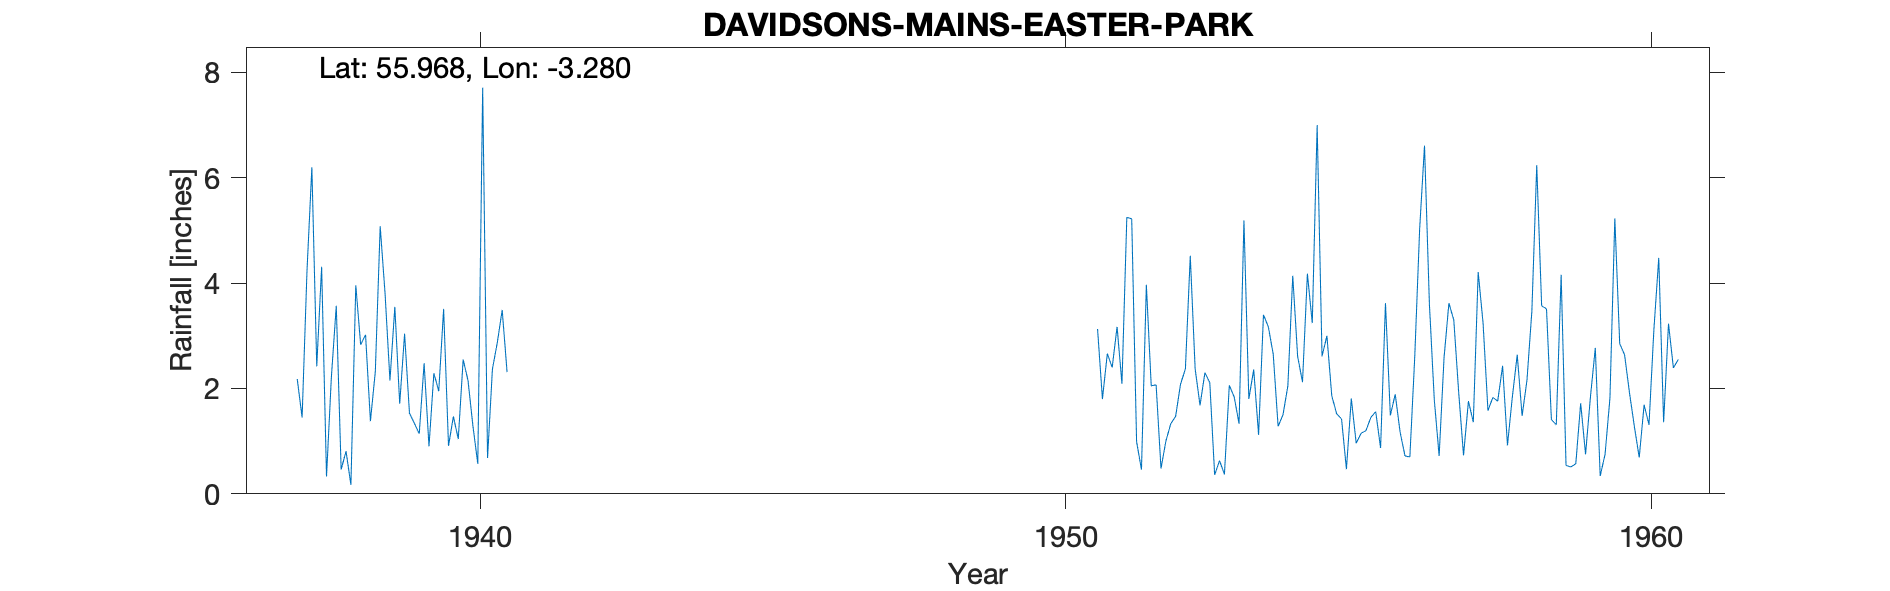

The data file committed next to this chart (first rows):
DAVIDSONS MAINS (EASTER PARK), , , , , , , , , , , , , , , , , , , , , , , 
Grid ref, NT202757, Long, -3.28, Lat, 55.97, Elevation, 200, ft, , , , , , , , , , , , , , , 
Station no, 5144/5, , , , , , , , , , , , , , , , , , , , , , 
, 1931, 1932, 1933, 1934, 1935, 1936, 1937, 1938, 1939, 1940, 1941, 1942, 1943, 1944, 1945, 1946, 1947, 1948, 1949, 1950, 1951, 1952, 1953
January, , , , , , , , 3.57, 3.55, 1.47, 1.46, 3.63, 2.15, 1.7, 2.93, 1.98, 2.54, 5.48, 2.27, 1.35, 3.13, 2.07, 0.36
February, , , , , , , , 0.46, 1.71, 1.04, 3.24, 1.13, 1.56, 0.63, 2.82, 1.94, 1.19, 2.04, 1.39, 2.3, 1.8, 0.48, 0.63
March, , , , , , , , 0.81, 3.04, 2.55, 3.05, 1.26, 1.44, 0.48, 1.09, 1.49, 3.74, 1.09, 1.08, 2.18, 2.66, 1, 0.37
April, , , , , , , , 0.17, 1.53, 2.15, 1.45, 1.76, 0.92, 1.85, 1.11, 0.31, 3.3, 1.54, 0.96, 2.47, 2.4, 1.33, 2.06
May, , , , , , , 2.18, 3.96, 1.34, 1.29, 3.54, 1.57, 3.43, 2.07, 4.17, 2.16, 3.04, 2.21, 1.74, 1.72, 3.17, 1.47, 1.84
June, , , , , , , 1.45, 2.83, 1.14, 0.57, 0.73, 0.89, 2.78, 1.83, 2.13, 1.89, 3.09, 3.79, 1.13, 2.02, 2.09, 2.08, 1.33
July, , , , , , , 4.23, 3.02, 2.48, 7.71, 3.27, 3.05, 1.76, 2.74, 2.71, 3.2, 2.11, 2.26, 2.64, 3.8, 5.25, 2.37, 5.19
August, , , , , , , 6.2, 1.38, 0.9, 0.68, 3.13, 1.93, 4.12, 2.39, 2.44, 2.58, 0.23, 7.99, 2.92, 3.15, 5.22, 4.52, 1.8
September, , , , , , , 2.42, 2.32, 2.29, 2.37, 0.79, 2.23, 1.74, 4.17, 4.3, 4.08, 1.66, 3.25, 2.52, 5.35, 0.99, 2.37, 2.36
October, , , , , , , 4.31, 5.08, 1.95, 2.87, 2.84, 2.01, 3.36, 2.74, 3.69, 1, 1.58, 1.99, 4.54, 1.97, 0.46, 1.68, 1.12
November, , , , , , , 0.33, 3.8, 3.51, 3.49, 1.5, 0.44, 0.74, 4.93, 0.36, 3.31, 3.18, 2.96, 2.22, 3.28, 3.97, 2.3, 3.4
December, , , , , , , 2.22, 2.15, 0.91, 2.31, 0.82, 1.32, 0.84, 1.92, 1.93, 1.85, 1.99, 2.31, 4.24, 2.22, 2.05, 2.11, 3.17
Total, , , , , , , , 29.55, 24.35, 28.5, 25.82, 21.22, 24.84, 27.45, 29.68, 25.79, 27.65, 36.91, 27.65, 31.81, 33.19, 23.78, 23.63
248, DAVIDSONS MAINS, 1937-1970, , , , , , , , , , , , , , , , , , , , , 
